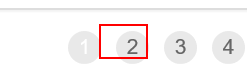
Task: Robotic Enterprise Framework
Workflow: Process

Step 1 [then]: click on the link '"+in_TransactionItem+"' in window 'ACME System 1*'

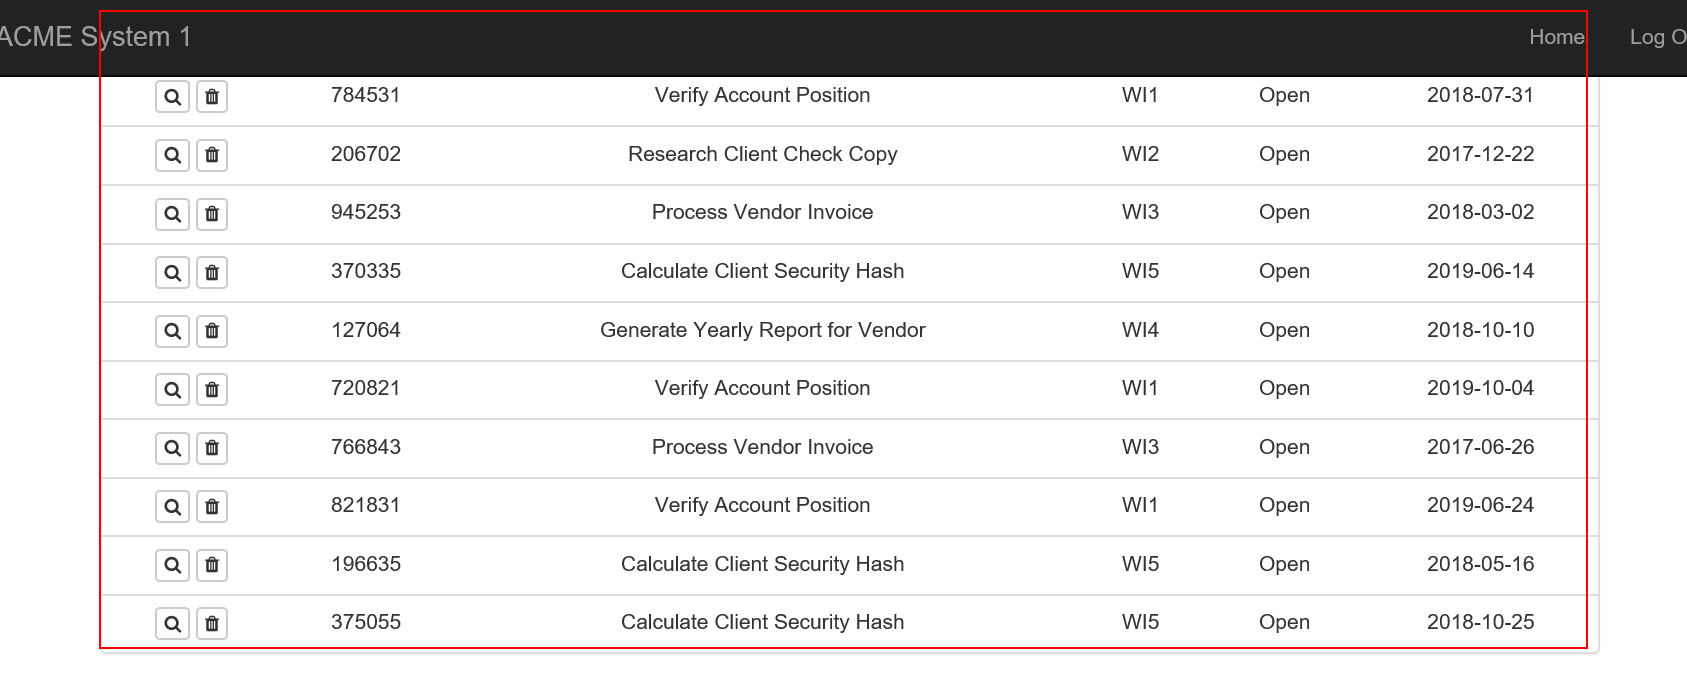
Step 2: get-text from the table